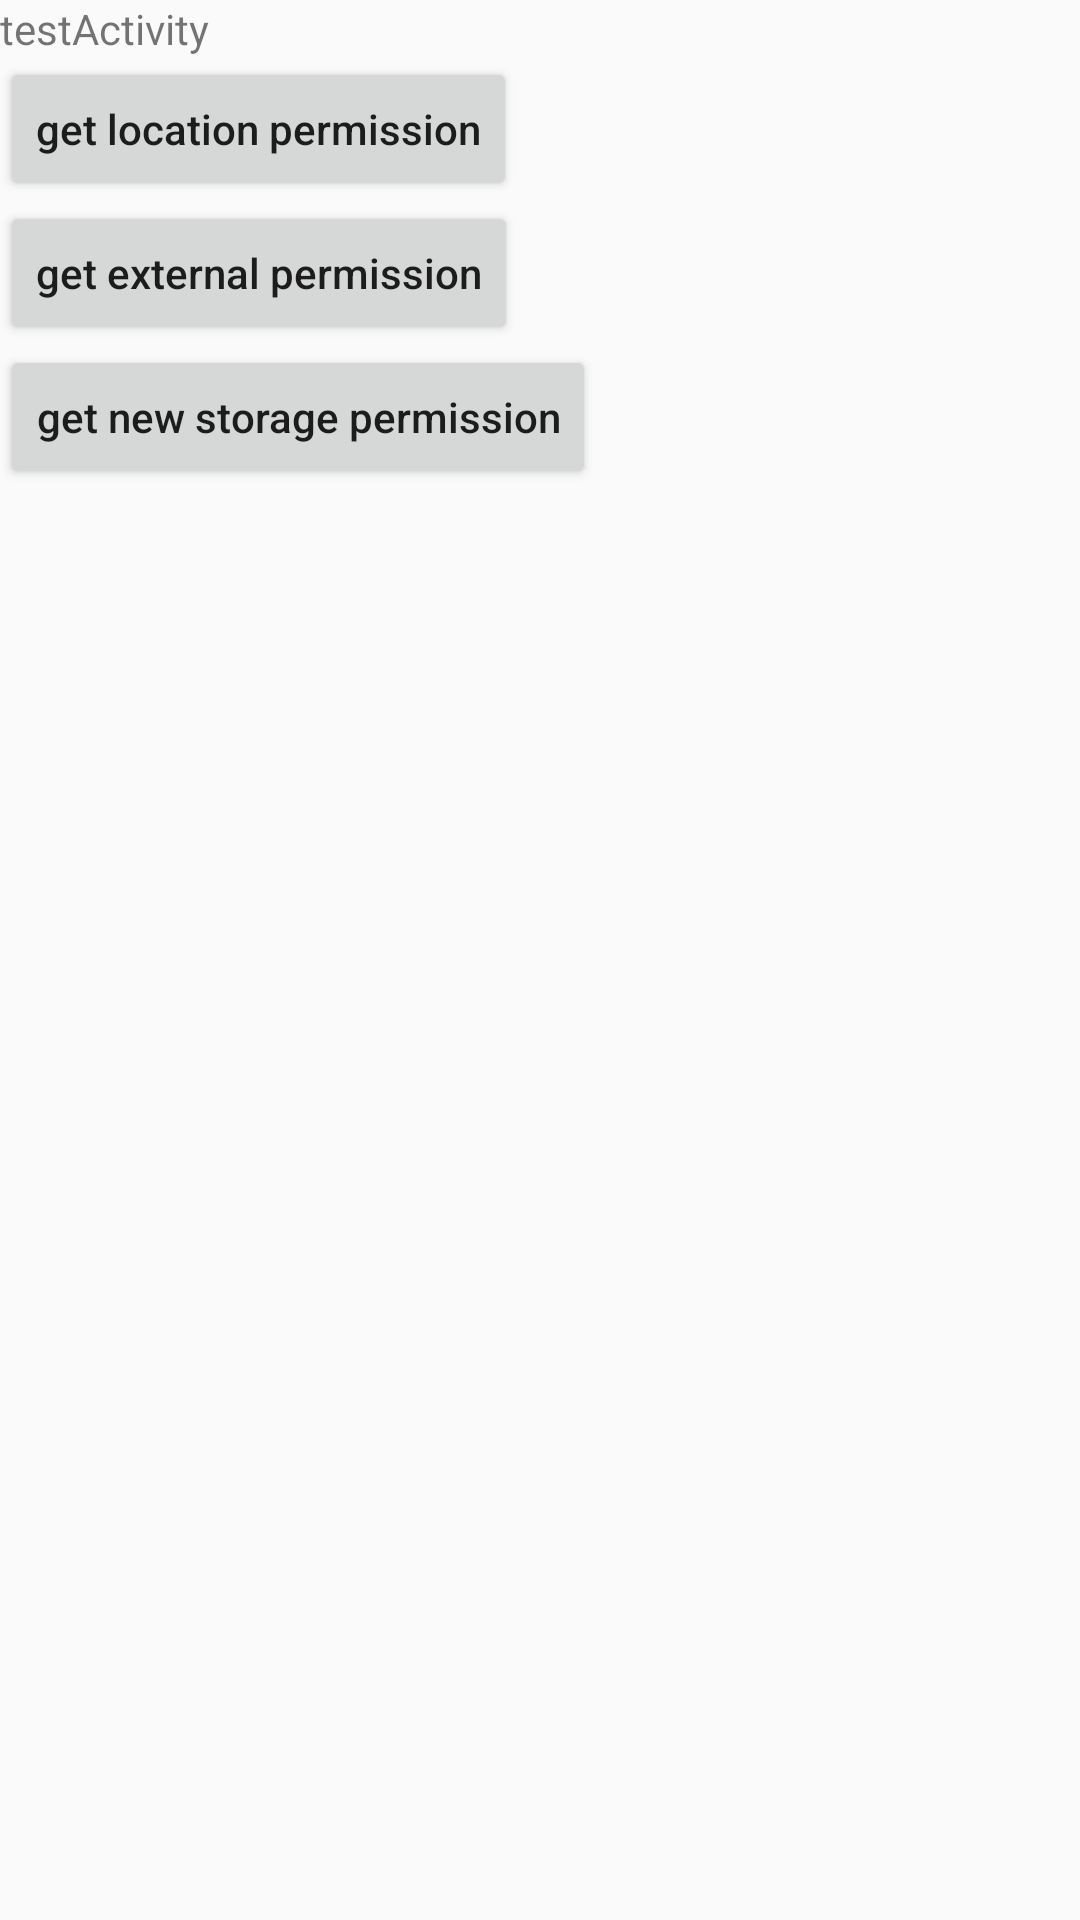

Reconstruct the res/layout file that produces this screen, plus the resources it refers to.
<!-- AndroidManifest.xml: application theme Theme.Froggy -->
<!-- res/layout/activity_test.xml -->
<?xml version="1.0" encoding="utf-8"?>
<LinearLayout xmlns:android="http://schemas.android.com/apk/res/android"
    android:layout_width="match_parent"
    android:layout_height="match_parent"
    android:orientation="vertical">

    <TextView
        android:layout_width="wrap_content"
        android:layout_height="wrap_content"
        android:text="testActivity" />
    <Button
        android:layout_width="wrap_content"
        android:layout_height="wrap_content"
        android:text="get location permission"
        android:onClick="getLocationPermission"
        android:textAllCaps="false"/>
    <Button
        android:layout_width="wrap_content"
        android:layout_height="wrap_content"
        android:text="get external permission"
        android:onClick="getExternalPermission"
        android:textAllCaps="false"/>

    <Button
        android:layout_width="wrap_content"
        android:layout_height="wrap_content"
        android:text="get new storage permission"
        android:onClick="getNewStoragePermission"
        android:textAllCaps="false"/>

</LinearLayout>
<!-- resources referenced by this layout -->
<resources>
  <style name="Theme.Froggy" parent="Theme.AppCompat.DayNight.NoActionBar">
  
          
          <item name="colorPrimary">@color/purple_500</item>
          <item name="colorPrimaryVariant">@color/purple_700</item>
          <item name="colorOnPrimary">@color/white</item>
          
          <item name="colorSecondary">@color/teal_200</item>
          <item name="colorSecondaryVariant">@color/teal_700</item>
          <item name="colorOnSecondary">@color/black</item>
          
          <item name="android:statusBarColor">?attr/colorPrimaryVariant</item>
          
      </style>
  <color name="purple_500">#FF6200EE</color>
  <color name="purple_700">#FF3700B3</color>
  <color name="white">#FFFFFFFF</color>
  <color name="teal_200">#FF03DAC5</color>
  <color name="teal_700">#FF018786</color>
  <color name="black">#FF000000</color>
</resources>
